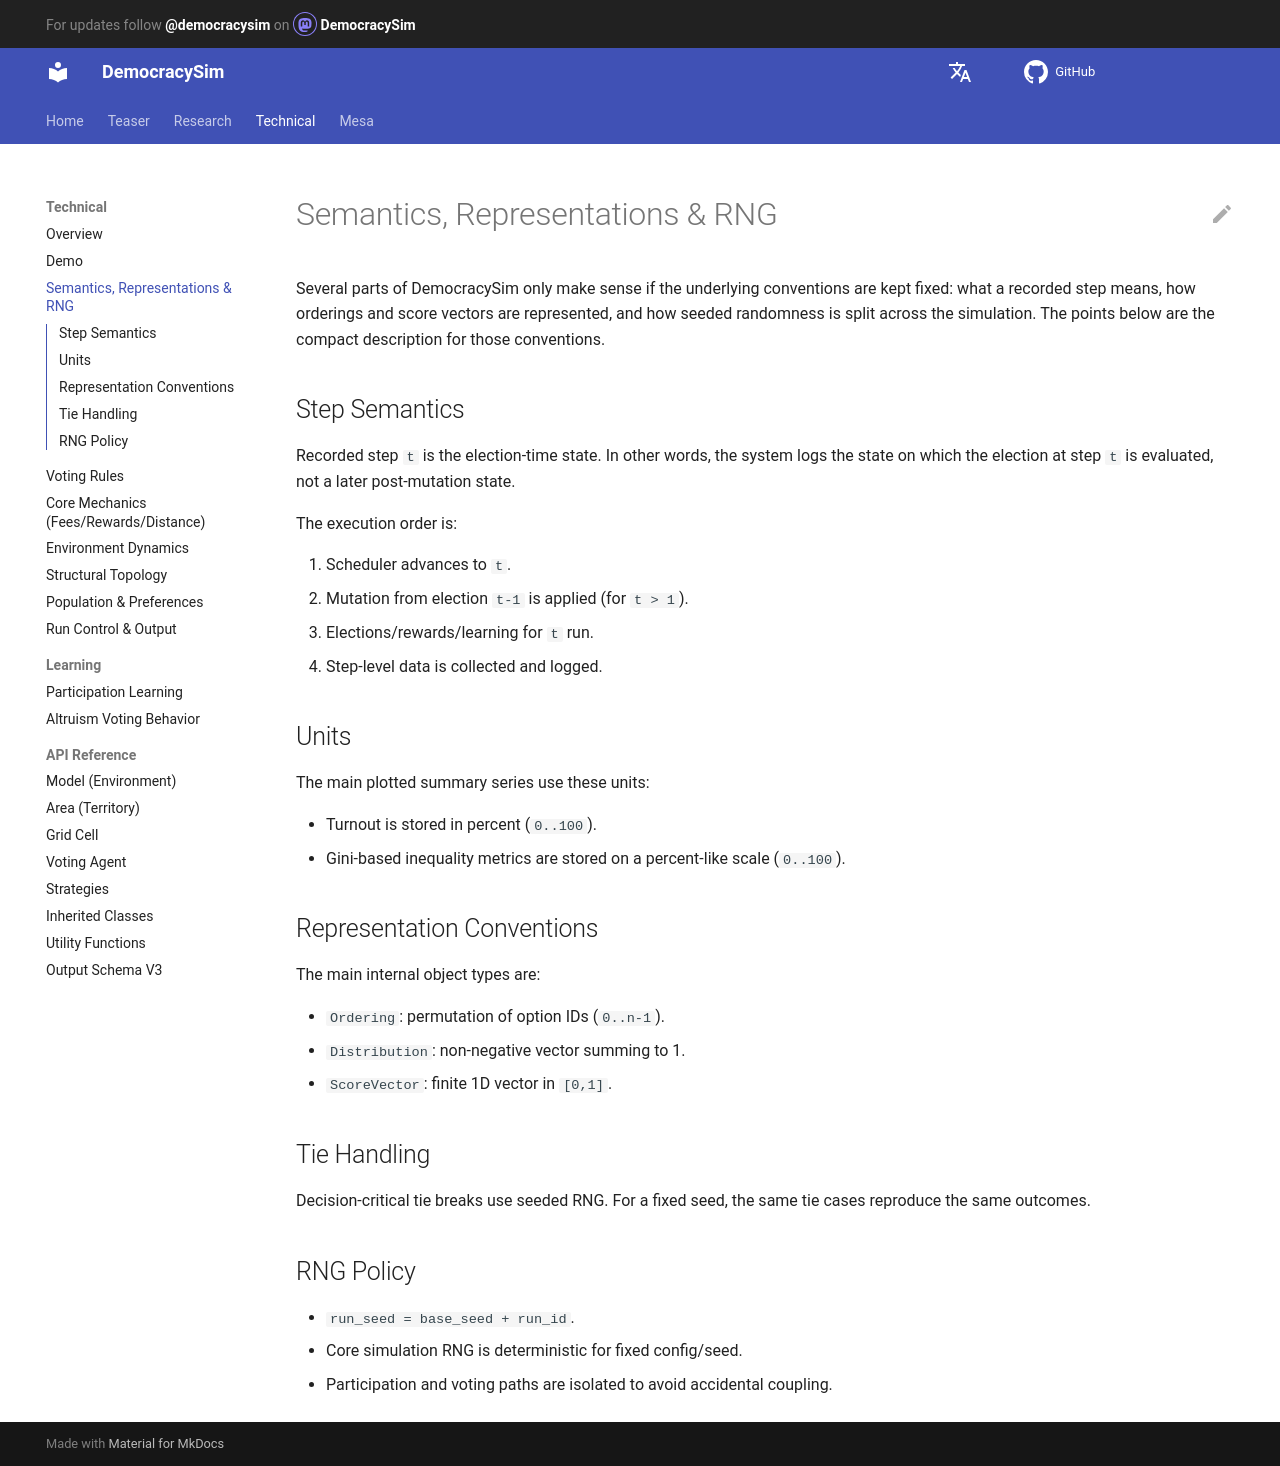

repository: jurikane/DemocracySim · page: technical/semantics_representation_rng/index.html · generator: mkdocs

# Semantics, Representations & RNG

Several parts of DemocracySim only make sense if the underlying conventions are
kept fixed: what a recorded step means, how orderings and score vectors are
represented, and how seeded randomness is split across the simulation. The
points below are the compact description for those conventions.

## Step Semantics

Recorded step `t` is the election-time state. In other words, the system logs
the state on which the election at step `t` is evaluated, not a later
post-mutation state.

The execution order is:

1. Scheduler advances to `t`.
2. Mutation from election `t-1` is applied (for `t > 1`).
3. Elections/rewards/learning for `t` run.
4. Step-level data is collected and logged.

## Units

The main plotted summary series use these units:

- Turnout is stored in percent (`0..100`).
- Gini-based inequality metrics are stored on a percent-like scale (`0..100`).

## Representation Conventions

The main internal object types are:

- `Ordering`: permutation of option IDs (`0..n-1`).
- `Distribution`: non-negative vector summing to 1.
- `ScoreVector`: finite 1D vector in `[0,1]`.

## Tie Handling

Decision-critical tie breaks use seeded RNG. For a fixed seed, the same tie
cases reproduce the same outcomes.

## RNG Policy

- `run_seed = base_seed + run_id`.
- Core simulation RNG is deterministic for fixed config/seed.
- Participation and voting paths are isolated to avoid accidental coupling.
